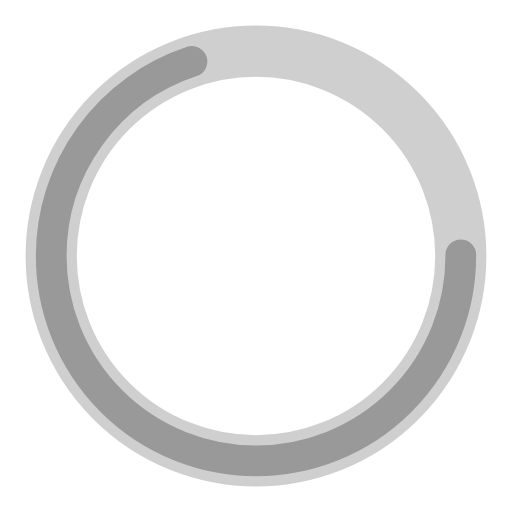
t = 0.00 s
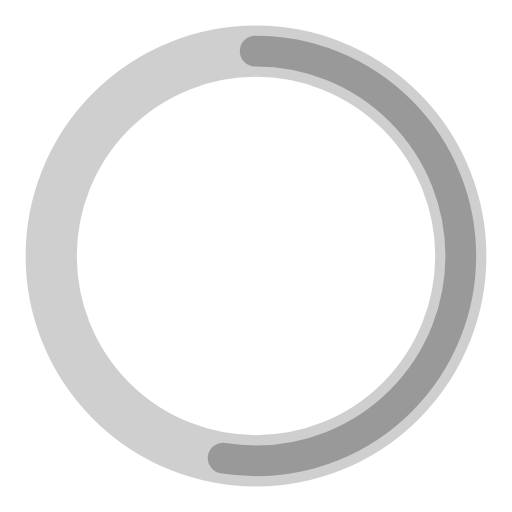
t = 0.25 s
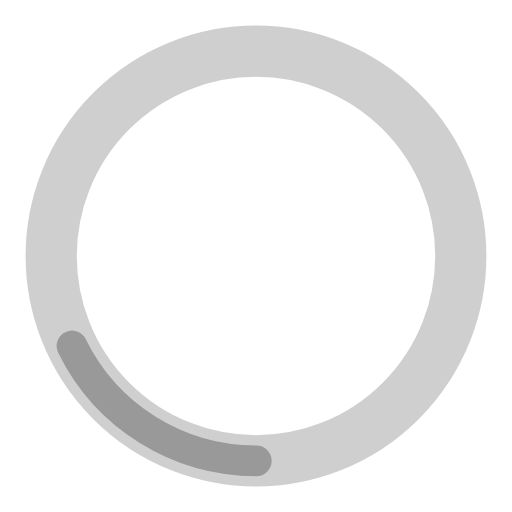
t = 0.75 s
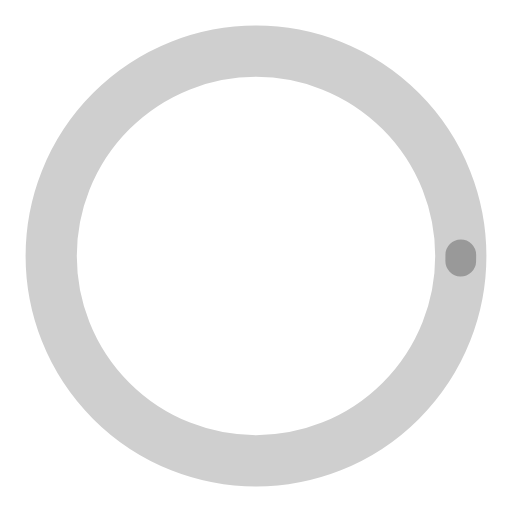
t = 1.00 s
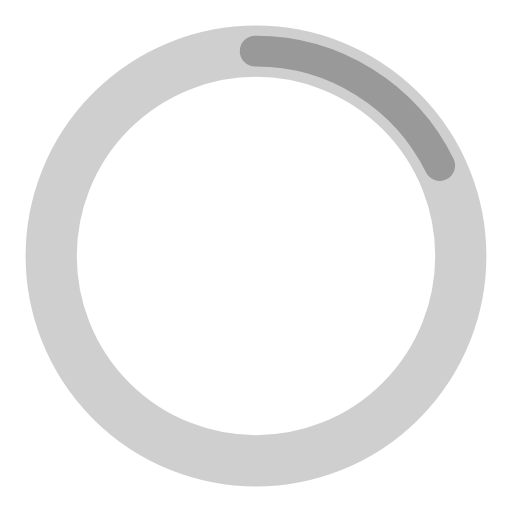
t = 1.25 s
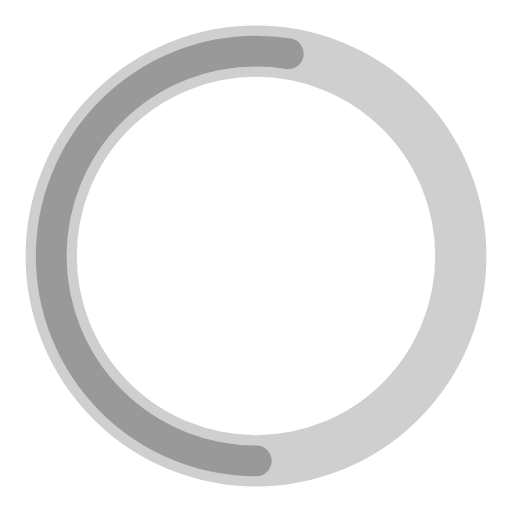
t = 1.75 s

The animated SVG that drew these frames (rendered in a browser with its animation timeline set to each time). Animation: 2 SMIL elements (animate=2); one cycle of 2.00 s, repeats indefinitely.

<?xml version="1.0" encoding="utf-8"?><svg width='100px' height='100px' xmlns="http://www.w3.org/2000/svg" viewBox="0 0 100 100" preserveAspectRatio="xMidYMid" class="uil-ring-alt"><rect x="0" y="0" width="100" height="100" fill="none" class="bk"></rect><circle cx="50" cy="50" r="40" stroke="#cfcfcf" fill="none" stroke-width="10" stroke-linecap="round"></circle><circle cx="50" cy="50" r="40" stroke="#999999" fill="none" stroke-width="6" stroke-linecap="round"><animate attributeName="stroke-dashoffset" dur="2s" repeatCount="indefinite" from="0" to="502"></animate><animate attributeName="stroke-dasharray" dur="2s" repeatCount="indefinite" values="175.7 75.30000000000001;1 250;175.7 75.30000000000001"></animate></circle></svg>
